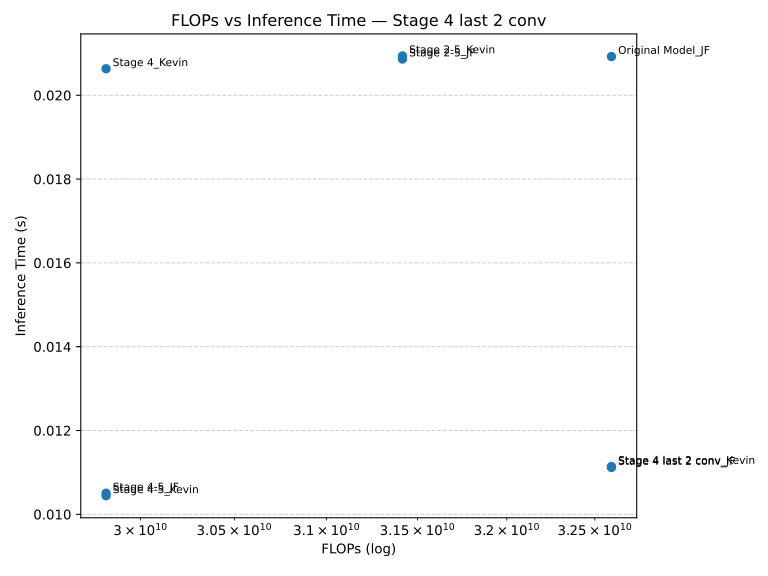

Source data for this figure (header and first rows):
Model, FLOPs, Inference Time (s)
Original Model_JF, 32595197952, 0.02092
Stage 4_Kevin, 29818699776, 0.02063
Stage 4-5_JF, 29818699776, 0.0105
Stage 4-5_Kevin, 29818699776, 0.01044
Stage 4 last 2 conv_JF, 32595197952, 0.01112
Stage 2-5_JF, 31417122816, 0.02087
Stage 2-5_Kevin, 31417122816, 0.02094
Stage 4 last 2 conv_Kevin, 32595197952, 0.01114
